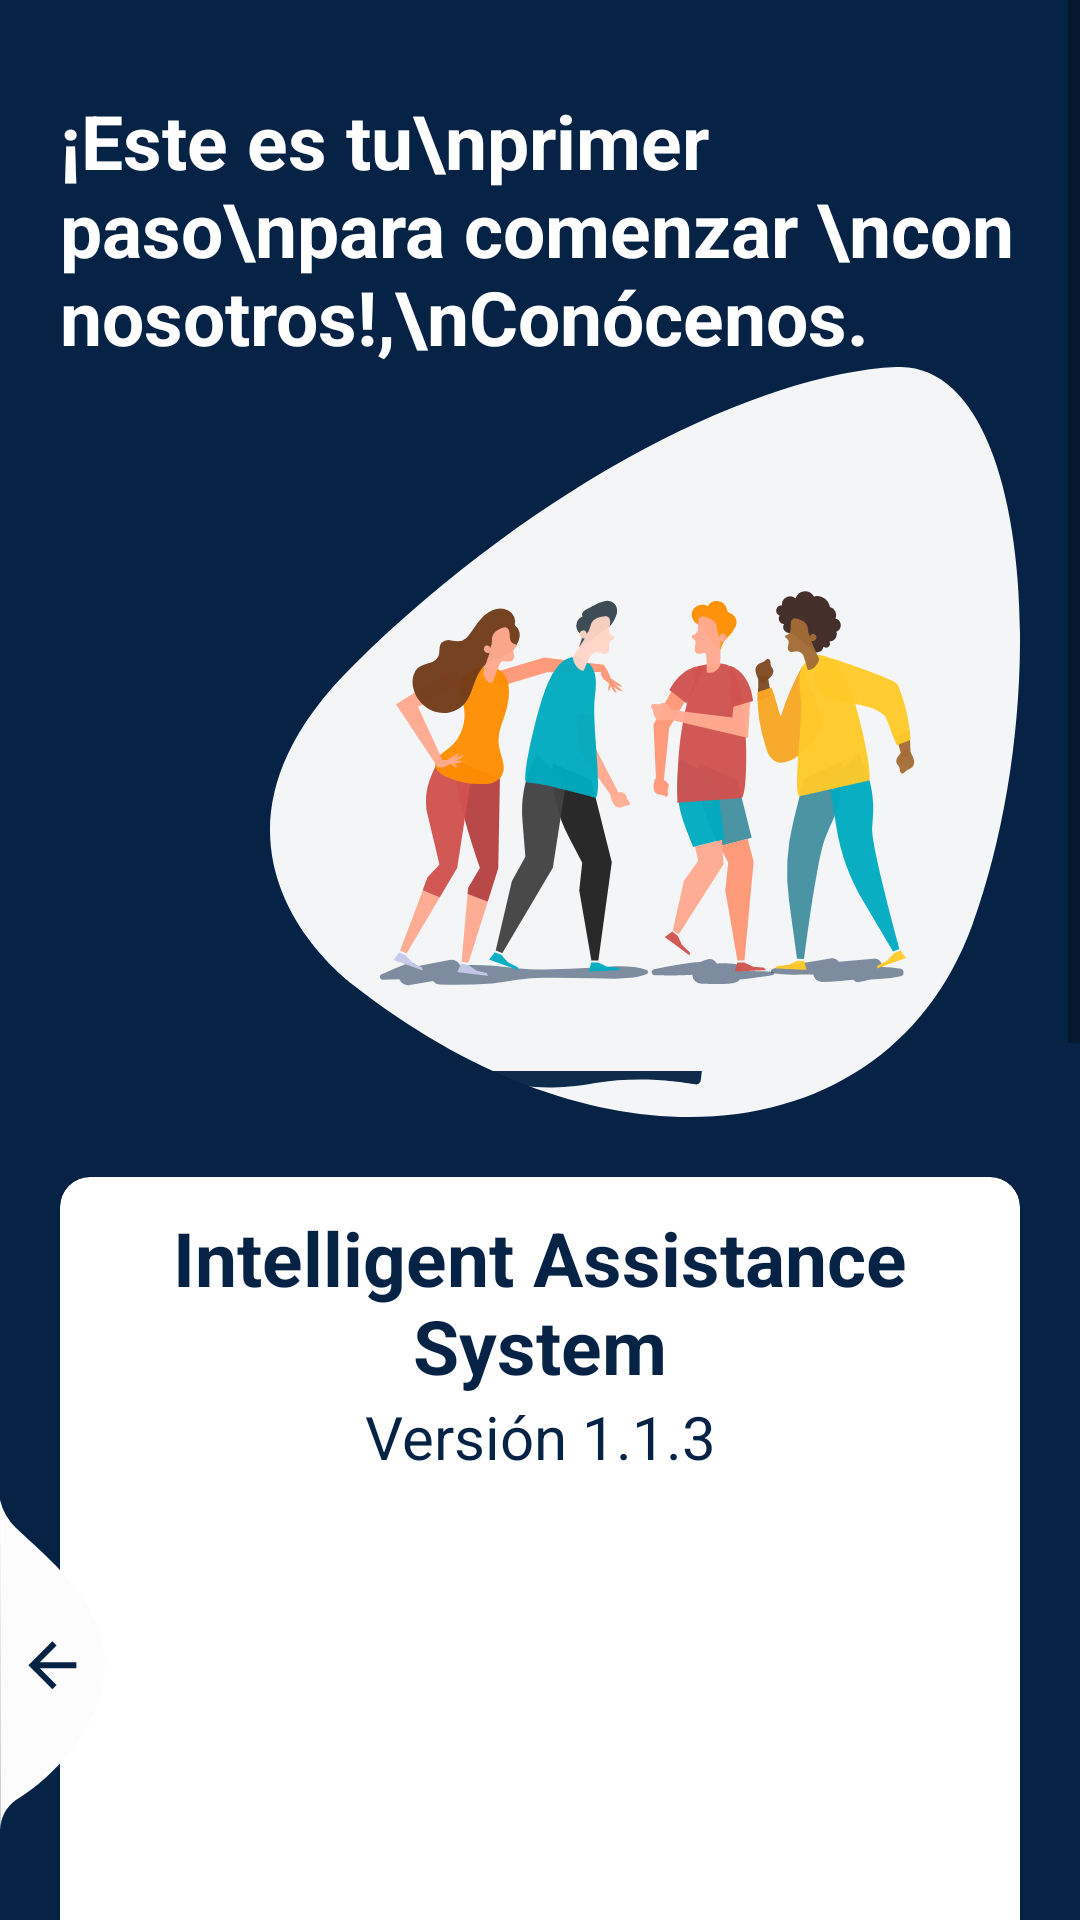

The Android layout XML behind this screen, and the referenced resources:
<!-- AndroidManifest.xml: application theme Theme.IAssSystem -->
<!-- res/layout/activity_register.xml -->
<?xml version="1.0" encoding="utf-8"?>
<RelativeLayout xmlns:android="http://schemas.android.com/apk/res/android"
    xmlns:app="http://schemas.android.com/apk/res-auto"
    xmlns:tools="http://schemas.android.com/tools"
    android:layout_width="match_parent"
    android:layout_height="match_parent"
    tools:context=".RegisterActivity"
    android:background="@color/register_bk_color"
    android:focusableInTouchMode="true"
    android:gravity="center"
    android:layout_gravity="center">

    <ScrollView
        android:layout_width="match_parent"
        android:layout_height="match_parent"
        android:layout_centerInParent="true">

        <LinearLayout
            android:layout_width="match_parent"
            android:layout_height="wrap_content"
            android:orientation="vertical"
            android:paddingBottom="20dp"
            android:paddingRight="20dp"
            android:paddingLeft="20dp"
            android:layout_marginTop="30dp">

            <RelativeLayout
                android:layout_width="match_parent"
                android:layout_height="wrap_content">

                <TextView
                    android:id="@+id/texto"
                    style="@style/viewParent.headerText.NoMode"
                    android:layout_alignParentLeft="true"
                    android:text="¡Este es tu\nprimer paso\npara comenzar \ncon nosotros!,\nConócenos. "
                    android:textColor="@color/colorPrimary" />

                <ImageView
                    android:id="@+id/imagen"
                    android:layout_width="wrap_content"
                    android:layout_height="wrap_content"
                    android:layout_below="@+id/texto"
                    android:layout_alignParentEnd="true"
                    android:layout_alignParentRight="true"
                    android:layout_marginTop="0dp"
                    android:layout_marginEnd="0dp"
                    android:src="@drawable/ic_login_hero" />
            </RelativeLayout>

            <androidx.cardview.widget.CardView
                android:id="@+id/tarjetaApp"
                android:layout_width="match_parent"
                android:layout_height="wrap_content"
                android:layout_marginTop="20dp"
                android:background="#ffff"
                app:cardCornerRadius="10dp">

                <LinearLayout
                    android:layout_width="match_parent"
                    android:layout_height="wrap_content"
                    android:orientation="vertical"
                    android:layout_gravity="center_horizontal"
                    android:layout_margin="10dp">

                    <TextView
                        style="@style/viewParent.headerText.NoMode"
                        android:layout_width="match_parent"
                        android:layout_height="wrap_content"
                        android:text="Intelligent Assistance System"
                        android:textAlignment="center"
                        android:textColor="@color/colorAccent">
                    </TextView>

                    <TextView
                        style="@style/viewParent.headerText.NoMode"
                        android:textSize="20dp"
                        android:textStyle="normal"
                        android:layout_width="match_parent"
                        android:layout_height="wrap_content"
                        android:text="Versión 1.1.3"
                        android:textAlignment="center"
                        android:textColor="@color/colorAccent">
                    </TextView>

                    <ImageView
                        android:layout_marginTop="10dp"
                        android:layout_gravity="center"
                        android:layout_width="200dp"
                        android:layout_height="200dp"
                        android:src="@mipmap/ic_launcher">
                    </ImageView>

                    <TextView
                        android:layout_marginTop="10dp"
                        style="@style/viewParent.headerText.NoMode"
                        android:textSize="15dp"
                        android:layout_width="match_parent"
                        android:layout_height="wrap_content"
                        android:text="IAssSystem es un sistema de toma de asistencia por reconocimiento facial desarrollado por los estudiantes de pregrado en Ingeniería Electrónica en la Universidad Popular del Cesar Rusvel Enrique Pasos Leyva y Carlos Andrés Bermúdes Arango bajo la modalidad de Tesis o Proyecto de grado. Este sistema permitirá tomar la asistencia estudiantil solo tomando una foto a los presentes y de manera inmediata recibir la informacion de los asistentes en el correo electrónico del docente. Además cuenta con una plataforma web en donde se hace uso de las estadisticas para estudiar el indice de desempeño de los estudiantes con respecto a su asistencia a clases."
                        android:textColor="@color/colorAccent"
                        android:gravity="center"
                        android:textStyle="normal">

                    </TextView>

                </LinearLayout>
            </androidx.cardview.widget.CardView>


            <LinearLayout
                android:id="@+id/linea"
                android:layout_width="match_parent"
                android:layout_height="wrap_content"
                android:weightSum="12"
                android:gravity="center"
                android:layout_marginTop="30dp">

                <View
                    android:layout_gravity="center"
                    android:layout_width="0dp"
                    android:layout_height="1dp"
                    android:background="@color/colorPrimary"
                    android:layout_weight="3"/>

                <TextView
                    style="@style/viewParent.headerText.NoMode"
                    android:layout_width="wrap_content"
                    android:layout_height="wrap_content"
                    android:textColor="@color/colorPrimary"
                    android:text="@string/o_inicia_sesi_n_con_google"
                    android:layout_weight="4"
                    android:textSize="15sp"
                    android:textAlignment="center"
                    android:gravity="center"/>

                <View
                    android:layout_gravity="center"
                    android:layout_width="0dp"
                    android:layout_height="1dp"
                    android:background="@color/colorPrimary"
                    android:layout_weight="3"/>

            </LinearLayout>

            <LinearLayout
                android:id="@+id/redes"
                android:layout_width="match_parent"
                android:layout_height="wrap_content"
                android:gravity="center"
                android:layout_marginTop="20dp"
                android:layout_marginBottom="30dp">

                <ImageView
                    android:id="@+id/signInButton"
                    android:layout_width="50dp"
                    android:layout_height="50dp"
                    android:layout_marginLeft="10dp"
                    android:src="@drawable/google" />
            </LinearLayout>

        </LinearLayout>
    </ScrollView>
    <ImageView
        android:layout_alignParentBottom="true"
        android:layout_alignParentLeft="true"
        android:layout_width="wrap_content"
        android:layout_height="wrap_content"
        android:src="@drawable/ic_back_img"
        android:layout_marginRight="11dp"
        android:layout_marginBottom="30dp"
        android:onClick="onLoginClick"
        android:adjustViewBounds="false"/>
</RelativeLayout>
<!-- resources referenced by this layout -->
<resources>
  <color name="colorAccent">#062346</color>
  <color name="colorPrimary">#FFFFFF</color>
  <color name="register_bk_color">@color/colorAccent</color>
  <!-- drawable ic_back_img (drawable-v24) -->
  <vector xmlns:android="http://schemas.android.com/apk/res/android"
          android:width="35dp"
          android:height="110dp"
          android:viewportWidth="35.022"
          android:viewportHeight="110.257">
      <path
          android:pathData="M-0,-0l0.08,110.26a12.8,12.8 93.91,0 1,5.1 -9.92c13.56,-7.81 30.32,-27.17 29.83,-46.33 -0.52,-20.39 -19.37,-34.74 -29.83,-44.79A19.61,19.61 60.14,0 1,-0 -0Z"
          android:fillColor="#fcfcfc"/>
      <path
          android:pathData="M25.47,54.19L13.27,54.19l5.6,-5.6L17.47,47.19 9.47,55.19l8,8 1.4,-1.4L13.27,56.19L25.47,56.19Z"
          android:fillColor="@color/colorAccent"/>
  </vector>
  <!-- drawable ic_login_hero: png bitmap (drawable-v24, 7305 bytes) -->
  <string name="o_inicia_sesi_n_con_google">Inicia sesión con Google</string>
  <style name="viewParent.headerText.NoMode">
          <item name="android:textColor">@color/darkTextColor</item>
      </style>
  <style name="Theme.IAssSystem" parent="Theme.AppCompat.Light.DarkActionBar">
          
          <item name="colorPrimary">@color/colorPrimary</item>
          <item name="colorPrimaryDark">@color/colorPrimaryDark</item>
          <item name="colorAccent">@color/colorAccent</item>
      </style>
  <color name="darkTextColor">#020000</color>
  <color name="colorPrimaryDark">#FFFFFF</color>
</resources>
